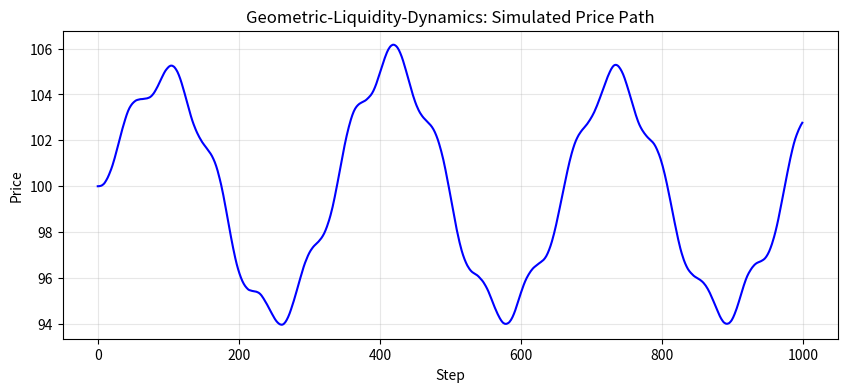

Generate this figure with matplotlib:
#!/usr/bin/env python3
"""
Geometric-Liquidity-Dynamics (GLD) Engine

A deterministic, physics-inspired financial simulator for backtesting,
quantitative research, and risk modeling. Prices evolve according to
momentum, trend, and stochastic noise with reproducible results.
"""

import math
import random
import matplotlib.pyplot as plt


class GeometricLiquidityDynamics:
    """
    Deterministic financial market simulator.

    Attributes:
        seed (int): Master seed for reproducible randomness.
        steps (int): Number of simulation steps.
        price (float): Current price level.
        momentum (float): Price momentum.
        dt (float): Time step for momentum integration.
        k (float): Momentum adjustment coefficient.
        prices (list): Recorded price trajectory.
    """

    def __init__(self, seed=888, steps=1000, initial_price=100.0):
        self.price = initial_price
        self.momentum = 0.0
        self.dt = 0.05
        self.k = 0.15
        self.steps = steps
        self.prices = []

        random.seed(seed)
        self.seed = seed

    def run(self, verbose=True, plot=False):
        """
        Run the simulation.

        Args:
            verbose (bool): If True, prints progress logs.
            plot (bool): If True, plots the simulated price trajectory.
        """
        if verbose:
            print(f"MASTER SEED: {self.seed}")
            print(f"{'PROGRESS':<10} | {'PRICE':<8} | {'MOMENTUM'}\n{'-'*32}")

        for step in range(1, self.steps + 1):
            target = 100.0 + math.sin(step * 0.1) * 15.0 + random.uniform(-1, 1) * 10
            # Update momentum and cap it
            self.momentum = max(min(self.momentum + (target - self.price) * self.k * self.dt, 20), -20)
            # Update price
            self.price += self.momentum * self.dt
            self.prices.append(self.price)

            # Log progress every 10%
            if verbose and step % (self.steps // 10) == 0:
                print(f"{(step/self.steps)*100:>3.0f}%        | {int(round(self.price)):<8} | {abs(self.momentum):.2f}")

        self.audit(verbose=verbose)

        if plot:
            self.plot_prices()

    def audit(self, verbose=True):
        """
        Compute finance-ready metrics: annualized volatility and max drawdown.

        Args:
            verbose (bool): If True, prints audit report.
        """
        # Compute returns
        returns = [(self.prices[i] - self.prices[i-1]) / self.prices[i-1] for i in range(1, len(self.prices))]
        avg_ret = sum(returns) / len(returns)

        # Annualized volatility
        vol = math.sqrt(sum((r - avg_ret)**2 for r in returns) / len(returns)) * math.sqrt(252)

        # Max drawdown
        peak = self.prices[0]
        max_dd = 0
        for px in self.prices:
            peak = max(peak, px)
            max_dd = min(max_dd, (px - peak) / peak)

        if verbose:
            print(f"{'='*32}")
            print(f"FINAL PRICE:    {self.prices[-1]:.2f}")
            print(f"VOLATILITY:     {vol:.2%}")
            print(f"MAX DRAWDOWN:   {max_dd:.2%}")
            print(f"STATUS:         VERIFIED")
            print(f"{'='*32}")

    def plot_prices(self):
        """Plot the simulated price trajectory."""
        plt.figure(figsize=(10, 4))
        plt.plot(self.prices, color='blue', linewidth=1.5)
        plt.title("Geometric-Liquidity-Dynamics: Simulated Price Path")
        plt.xlabel("Step")
        plt.ylabel("Price")
        plt.grid(True, alpha=0.3)
        plt.show()


if __name__ == "__main__":
    # Run 1000-step simulation with optional plotting
    engine = GeometricLiquidityDynamics(seed=888, steps=1000)
    engine.run(verbose=True, plot=True)
